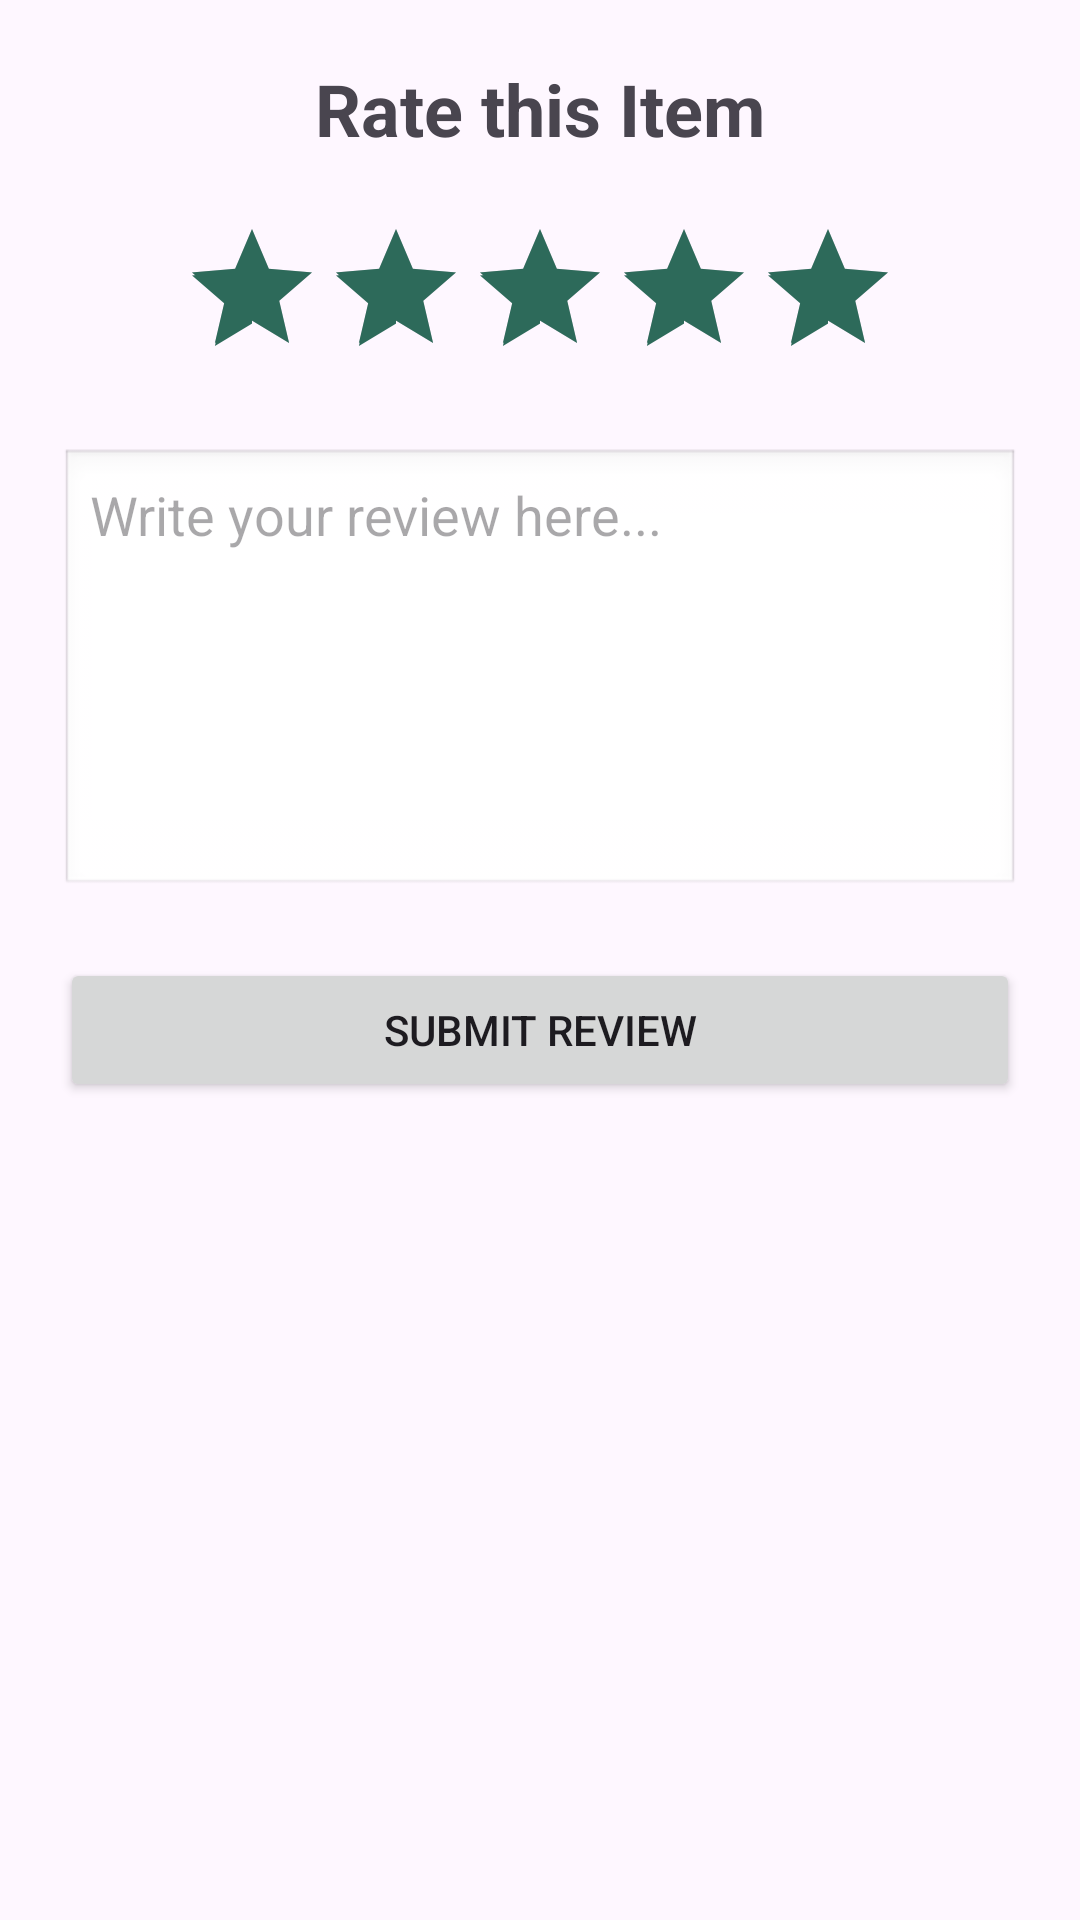

This screen was rendered from an Android layout file. Write that file and the resources it references.
<!-- AndroidManifest.xml: application theme Theme.FoodRescueHub -->
<!-- res/layout/activity_review.xml -->
<?xml version="1.0" encoding="utf-8"?>
<LinearLayout xmlns:android="http://schemas.android.com/apk/res/android"
    android:layout_width="match_parent"
    android:layout_height="match_parent"
    android:orientation="vertical"
    android:padding="20dp"
    android:gravity="center_horizontal">

    <TextView
        android:layout_width="wrap_content"
        android:layout_height="wrap_content"
        android:text="Rate this Item"
        android:textSize="24sp"
        android:textStyle="bold"
        android:layout_marginBottom="20dp"/>

    <RatingBar
        android:id="@+id/ratingBar"
        android:layout_width="wrap_content"
        android:layout_height="wrap_content"
        android:numStars="5"
        android:stepSize="1.0"
        android:rating="5.0"
        android:layout_marginBottom="20dp"/>

    <EditText
        android:id="@+id/etComment"
        android:layout_width="match_parent"
        android:layout_height="150dp"
        android:hint="Write your review here..."
        android:gravity="top"
        android:background="@android:drawable/edit_text"
        android:padding="10dp"
        android:layout_marginBottom="20dp"/>

    <Button
        android:id="@+id/btnSubmitReview"
        android:layout_width="match_parent"
        android:layout_height="wrap_content"
        android:text="Submit Review"/>

</LinearLayout>
<!-- resources referenced by this layout -->
<resources>
  <style name="Theme.FoodRescueHub" parent="Base.Theme.FoodRescueHub" />
  <style name="Base.Theme.FoodRescueHub" parent="Theme.Material3.DayNight.NoActionBar">
          
          <item name="colorPrimary">#2d6a5a</item>
          <item name="colorPrimaryVariant">#2d6a5a</item>
          <item name="colorPrimaryContainer">#2d6a5a</item>
          <item name="colorOnPrimary">#FFFFFF</item>
          <item name="colorSecondary">#5a9e8a</item>
          <item name="colorSecondaryVariant">#5a9e8a</item>
          <item name="colorAccent">#2d6a5a</item>
          <item name="colorControlActivated">#2d6a5a</item>
          <item name="colorControlHighlight">#802d6a5a</item>
      </style>
</resources>
